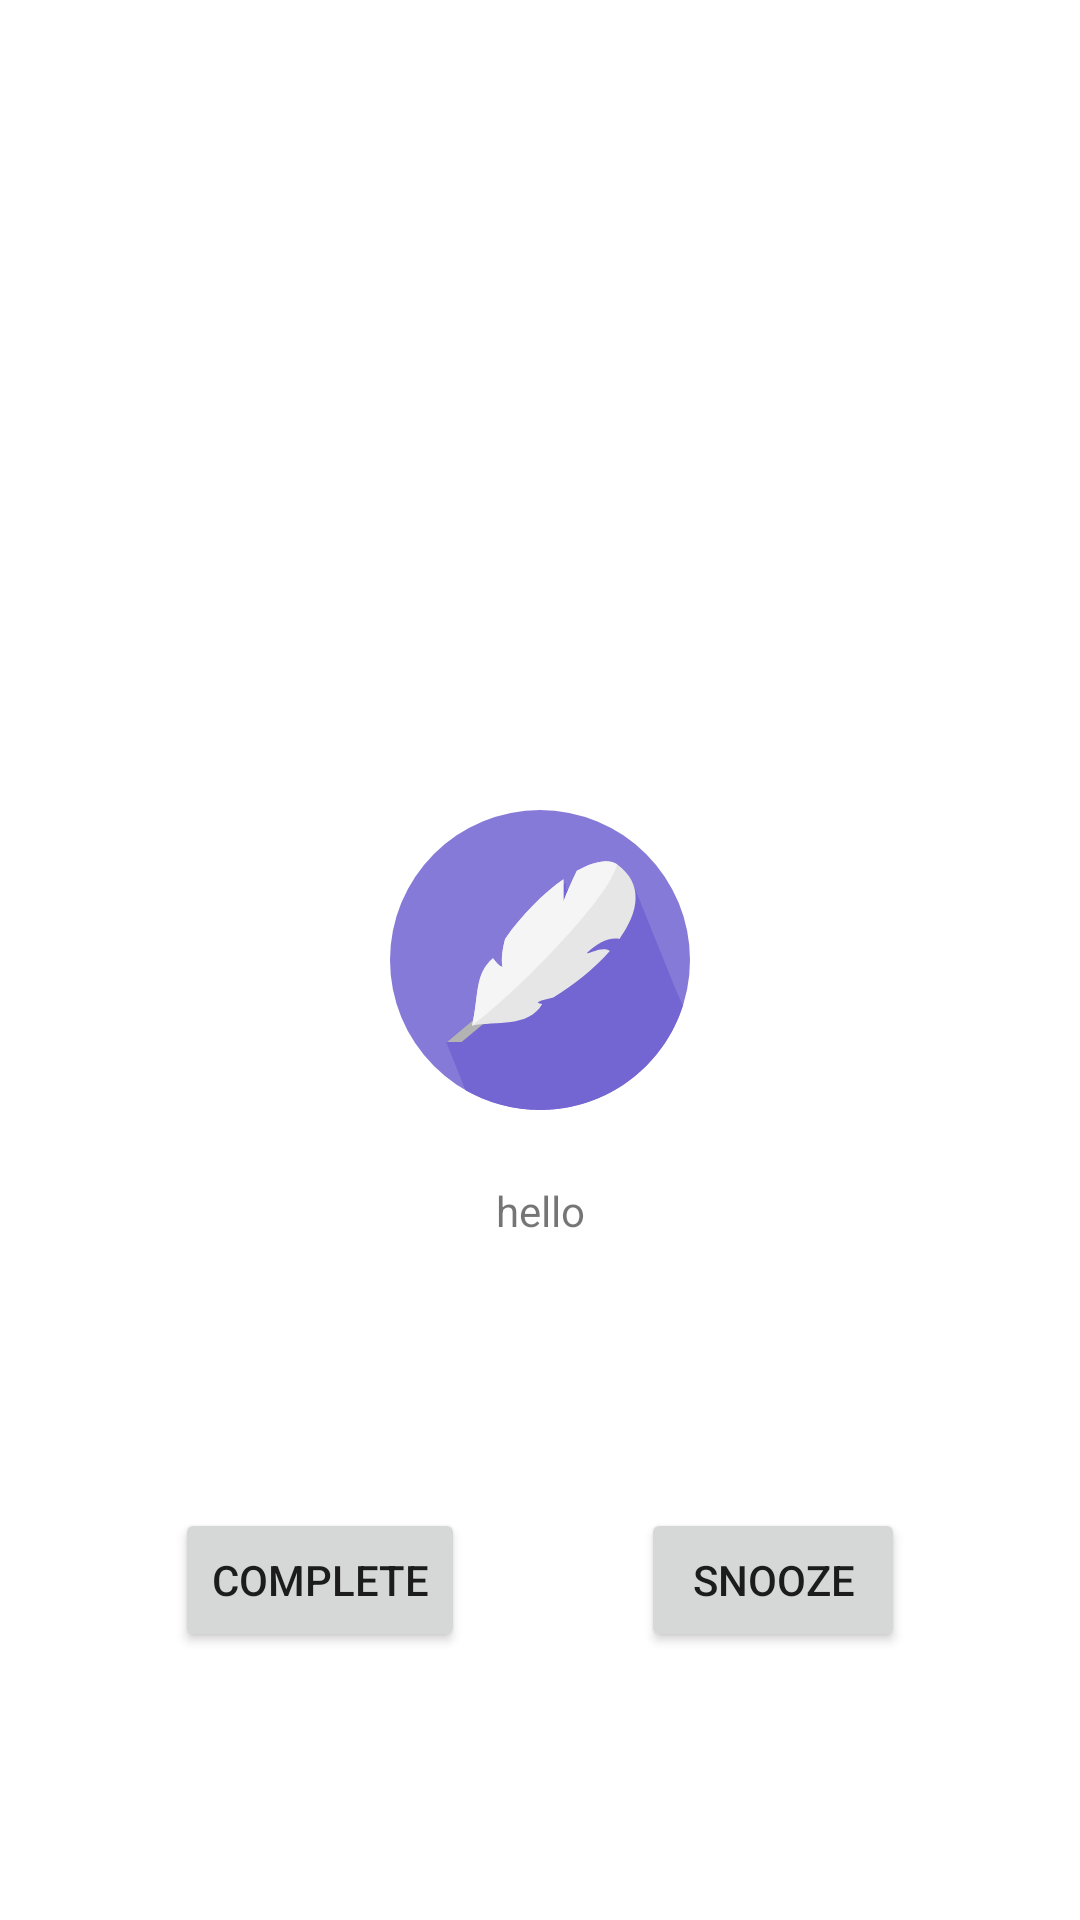

Layout XML and referenced resources for this Android screen:
<!-- AndroidManifest.xml: application theme Theme.Planner -->
<!-- res/layout/activity_reminder.xml -->
<?xml version="1.0" encoding="utf-8"?>
<androidx.constraintlayout.widget.ConstraintLayout xmlns:android="http://schemas.android.com/apk/res/android"
    xmlns:app="http://schemas.android.com/apk/res-auto"
    xmlns:tools="http://schemas.android.com/tools"
    android:layout_width="match_parent"
    android:layout_height="match_parent"
    tools:context=".ReminderActivity">

    <ImageView
        android:id="@+id/reminder_image_main"
        android:layout_width="100dp"
        android:layout_height="100dp"
        android:src="@drawable/ic_pen"
        app:layout_constraintBottom_toBottomOf="parent"
        app:layout_constraintEnd_toEndOf="parent"
        app:layout_constraintStart_toStartOf="parent"
        app:layout_constraintTop_toTopOf="parent"
        tools:ignore="ContentDescription"
        tools:srcCompat="@tools:sample/avatars" />

    <TextView
        android:id="@+id/reminder_text_main"
        android:layout_width="wrap_content"
        android:layout_height="wrap_content"
        android:layout_marginTop="24dp"
        android:text="hello"
        app:layout_constraintEnd_toEndOf="parent"
        app:layout_constraintStart_toStartOf="parent"
        app:layout_constraintTop_toBottomOf="@+id/reminder_image_main" />

    <Button
        android:id="@+id/reminder_done_button"
        android:layout_width="wrap_content"
        android:layout_height="wrap_content"
        android:text="@string/reminder_done_button_text"
        app:layout_constraintBottom_toBottomOf="parent"
        app:layout_constraintEnd_toStartOf="@+id/reminder_remind_later_button"
        app:layout_constraintStart_toStartOf="parent"
        app:layout_constraintTop_toBottomOf="@id/reminder_text_main" />

    <Button
        android:id="@+id/reminder_remind_later_button"
        android:layout_width="wrap_content"
        android:layout_height="wrap_content"
        android:text="@string/reminder_later_button_text"
        app:layout_constraintBottom_toBottomOf="parent"
        app:layout_constraintEnd_toEndOf="parent"
        app:layout_constraintStart_toEndOf="@id/reminder_done_button"
        app:layout_constraintTop_toBottomOf="@id/reminder_text_main" />

</androidx.constraintlayout.widget.ConstraintLayout>
<!-- resources referenced by this layout -->
<resources>
  <!-- drawable ic_pen: vector/xml drawable (drawable, 5953 chars, omitted) -->
  <string name="reminder_done_button_text">Complete</string>
  <string name="reminder_later_button_text">Snooze</string>
  <style name="Theme.Planner" parent="Theme.MaterialComponents.Light">
          <item name="windowNoTitle">true</item>
          <item name="windowActionBar">false</item>
      </style>
</resources>
